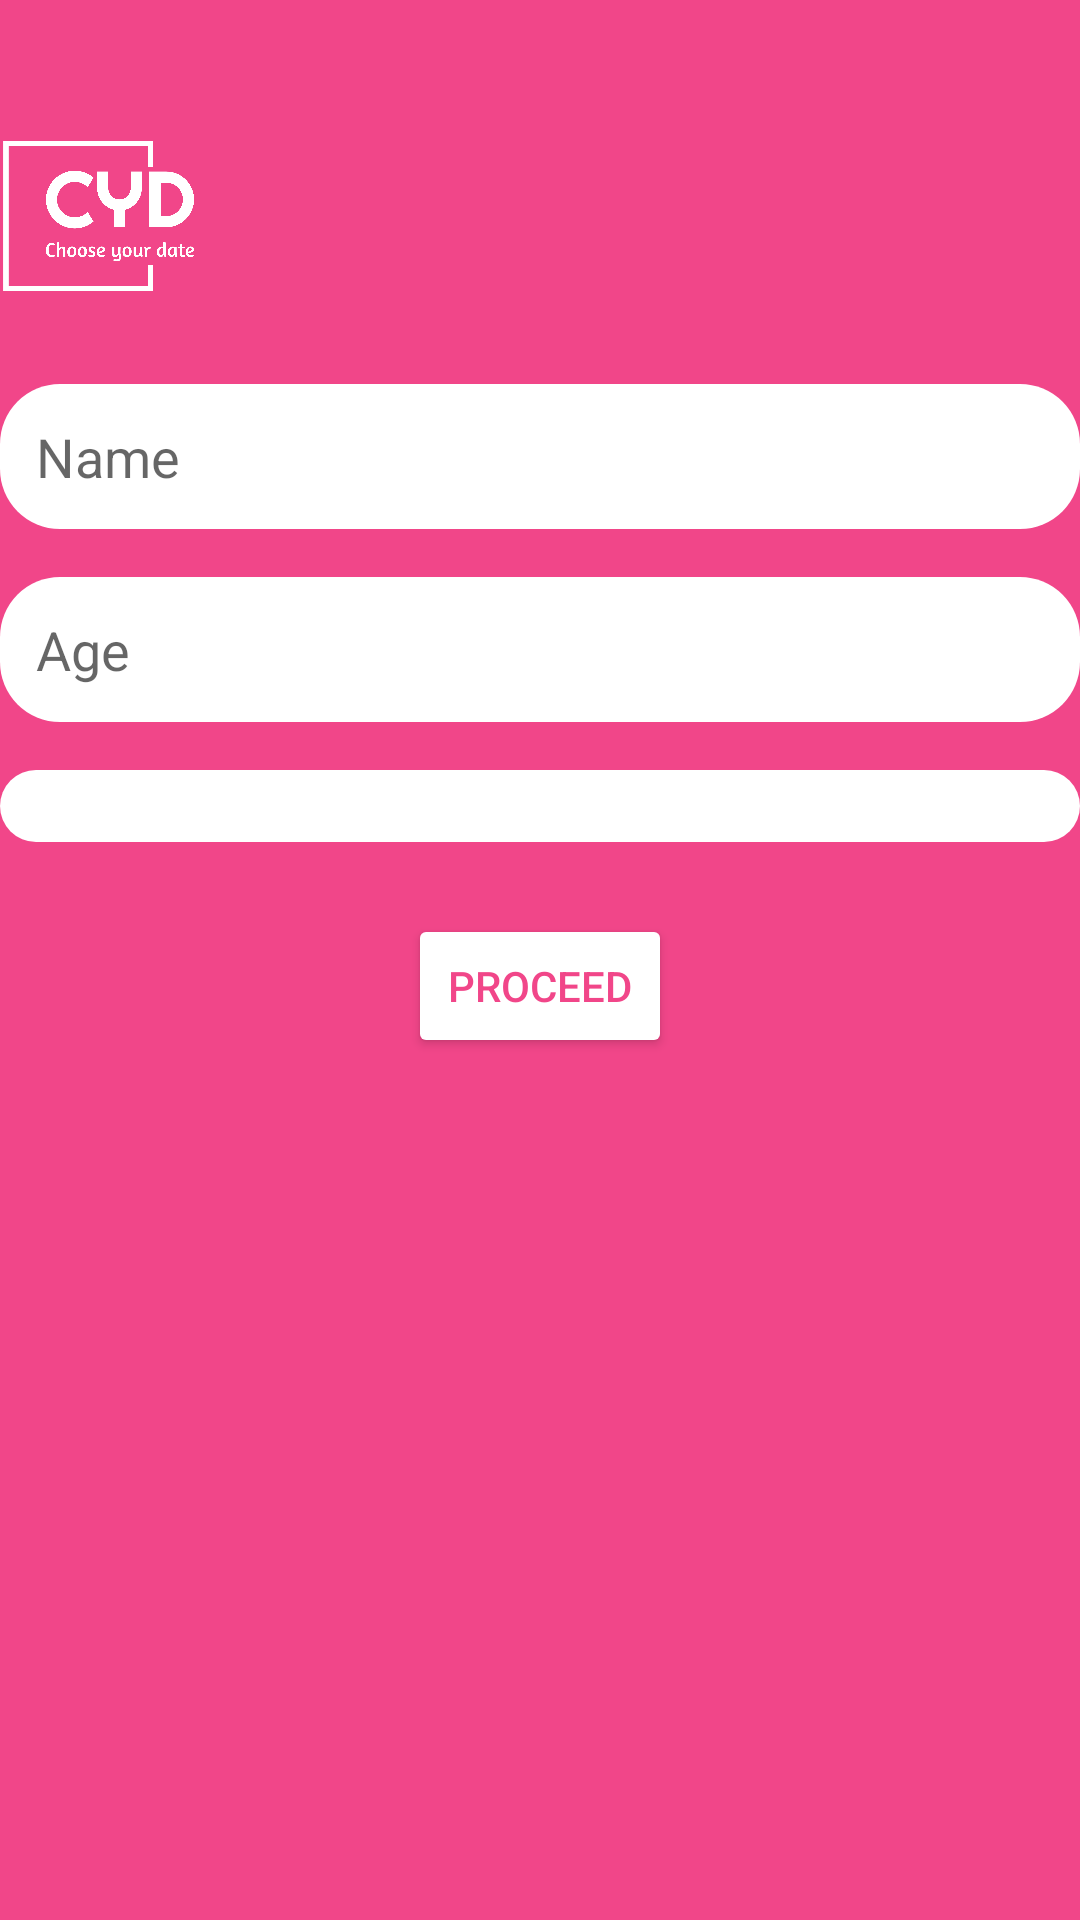

Layout XML and referenced resources for this Android screen:
<!-- AndroidManifest.xml: application theme Theme.ChooseYourDate -->
<!-- res/layout/activity_page2.xml -->
<?xml version="1.0" encoding="utf-8"?>
<RelativeLayout xmlns:android="http://schemas.android.com/apk/res/android"
    xmlns:app="http://schemas.android.com/apk/res-auto"
    xmlns:tools="http://schemas.android.com/tools"
    android:layout_width="match_parent"
    android:layout_height="match_parent"
    android:background="@color/my_button"
    tools:context=".Page2">

    

    
    <ImageView
        android:id="@+id/logoImageView"
        android:layout_width="80dp"
        android:layout_height="80dp"
        android:layout_marginTop="32dp"
        android:src="@drawable/logowt" />

    <EditText
        android:id="@+id/nameEditText"
        android:layout_width="match_parent"
        android:layout_height="wrap_content"
        android:layout_below="@+id/logoImageView"
        android:layout_marginTop="16dp"
        android:hint="Name"
        android:textColor="@color/black"
        android:background="@drawable/rounded"
        android:inputType="textPersonName"
        android:padding="12dp"/>

    
    <EditText
        android:id="@+id/ageEditText"
        android:layout_width="match_parent"
        android:layout_height="wrap_content"
        android:layout_below="@+id/nameEditText"
        android:layout_marginTop="16dp"
        android:background="@drawable/rounded"
        android:hint="Age"
        android:inputType="number"
        android:padding="12dp"/>

    
    <Spinner
        android:id="@+id/genderEditText"
        android:layout_width="match_parent"
        android:layout_height="wrap_content"
        android:layout_below="@+id/ageEditText"
        android:layout_marginTop="16dp"
        android:background="@drawable/rounded"
        android:padding="12dp"
        android:spinnerMode="dropdown" />

    
    <Button
        android:id="@+id/proceedButton"
        android:layout_width="wrap_content"
        android:layout_height="wrap_content"
        android:backgroundTint="@color/white"
        android:text="Proceed"
        android:textColor="@color/my_button"
        android:layout_below="@+id/genderEditText"
        android:layout_centerHorizontal="true"
        android:layout_marginTop="24dp"/>
</RelativeLayout>
<!-- resources referenced by this layout -->
<resources>
  <color name="black">#FF000000</color>
  <color name="my_button">#F14689</color>
  <color name="white">#FFFFFFFF</color>
  <!-- drawable logowt: png bitmap (drawable-v24, 36384 bytes) -->
  <!-- drawable rounded (drawable) -->
  <shape xmlns:android="http://schemas.android.com/apk/res/android"
      android:shape="rectangle">
  
      <solid android:color="@color/white" />
      <corners android:radius="20dp" />
  
  </shape>
  <style name="Theme.ChooseYourDate" parent="Theme.MaterialComponents.DayNight.NoActionBar">
          
          <item name="colorPrimary">@color/my_primary</item>
          <item name="colorPrimaryVariant">@color/my_primary</item>
          <item name="colorOnPrimary">@color/white</item>
          
          <item name="colorSecondary">@color/my_text</item>
          <item name="colorSecondaryVariant">@color/my_text</item>
          <item name="colorOnSecondary">@color/black</item>
          
          <item name="android:statusBarColor">@color/my_primary</item>
          
      </style>
  <color name="my_primary">#F396A6</color>
  <color name="my_text">#E36A76</color>
</resources>
